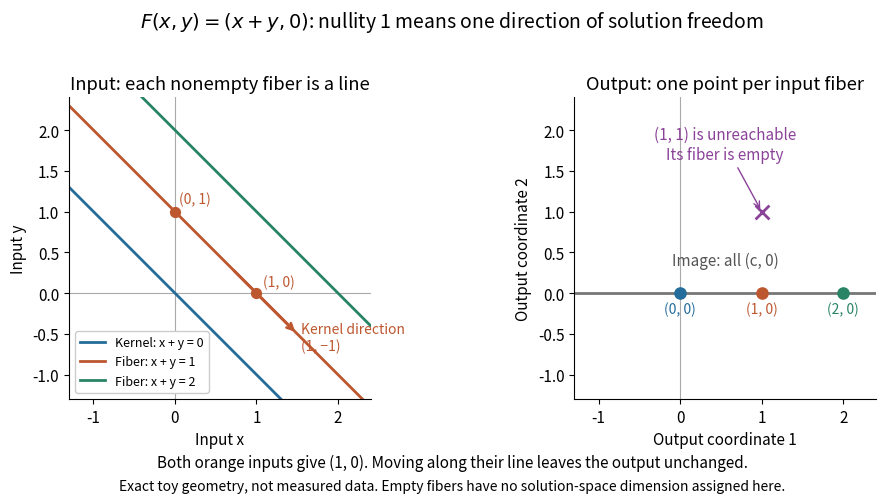

Generate this figure with matplotlib: (Note: this script raises an exception after producing the figure.)
"""Parallel solution fibers of (x,y) -> (x+y,0); opaque PNG to CWD.

Tested with Python 3.14.4, NumPy 2.3.5, Matplotlib 3.10.7.
Run from _media with MPLCONFIGDIR=/tmp/codex-wiki-matplotlib.
"""
from pathlib import Path

import matplotlib

matplotlib.use("Agg")
import matplotlib.pyplot as plt
import numpy as np


def main():
    a = np.array([[1, 1], [0, 0]])
    np.testing.assert_array_equal(a @ np.array([1, -1]), [0, 0])
    np.testing.assert_array_equal(a @ np.array([1, 0]), [1, 0])
    np.testing.assert_array_equal(a @ np.array([0, 1]), [1, 0])
    colors = {0: "#246c9b", 1: "#bd572f", 2: "#298466"}
    plt.rcParams.update({"font.size": 11, "figure.facecolor": "white"})
    fig, axes = plt.subplots(1, 2, figsize=(10, 5.2), dpi=120)
    fig.subplots_adjust(left=0.07, right=0.97, bottom=0.22, top=0.80, wspace=0.28)
    for ax in axes:
        ax.set_facecolor("white")
        ax.axhline(0, color="#aaaaaa", lw=0.8)
        ax.axvline(0, color="#aaaaaa", lw=0.8)
        ax.set_aspect("equal")
        ax.spines[["top", "right"]].set_visible(False)
    x = np.linspace(-1.5, 2.5, 201)
    for c, color in colors.items():
        axes[0].plot(x, c-x, color=color, lw=2,
                     label=("Kernel: x + y = 0" if c == 0 else f"Fiber: x + y = {c}"))
        axes[1].scatter([c], [0], color=color, s=65, zorder=5)
        axes[1].text(c, -0.25, f"({c}, 0)", color=color, ha="center", fontsize=10)
    axes[0].scatter([1, 0], [0, 1], color=colors[1], s=50, zorder=5)
    axes[0].text(1.08, 0.08, "(1, 0)", color=colors[1], fontsize=10)
    axes[0].text(0.05, 1.10, "(0, 1)", color=colors[1], fontsize=10)
    axes[0].annotate("", (1.5, -0.5), (0.7, 0.3),
                     arrowprops={"arrowstyle": "->", "color": colors[1], "lw": 2})
    axes[0].text(1.55, -0.7, "Kernel direction\n(1, −1)", color=colors[1], fontsize=10)
    axes[0].set(xlim=(-1.3, 2.4), ylim=(-1.3, 2.4), xlabel="Input x", ylabel="Input y",
                title="Input: each nonempty fiber is a line")
    axes[0].legend(loc="lower left", fontsize=9, framealpha=1, facecolor="white")
    axes[1].plot([-1.3, 2.4], [0, 0], color="#777777", lw=2, zorder=2)
    axes[1].scatter([1], [1], color="#8b4299", marker="x", s=100, lw=2, zorder=5)
    axes[1].annotate("(1, 1) is unreachable\nIts fiber is empty", (1, 1),
                     xytext=(0.55, 1.65), ha="center", color="#8b4299", fontsize=11,
                     arrowprops={"arrowstyle": "->", "color": "#8b4299"})
    axes[1].text(0.55, 0.35, "Image: all (c, 0)", ha="center", color="#555555")
    axes[1].set(xlim=(-1.3, 2.4), ylim=(-1.3, 2.4), xlabel="Output coordinate 1",
                ylabel="Output coordinate 2", title="Output: one point per input fiber")
    fig.suptitle(r"$F(x,y)=(x+y,0)$: nullity 1 means one direction of solution freedom",
                 fontsize=14, y=0.97)
    fig.text(0.5, 0.09, "Both orange inputs give (1, 0). Moving along their line leaves the output unchanged.",
             ha="center", fontsize=11)
    fig.text(0.5, 0.045, "Exact toy geometry, not measured data. Empty fibers have no solution-space dimension assigned here.",
             ha="center", fontsize=10)
    fig.savefig(Path.cwd() / Path(__file__).with_suffix(".png").name,
                facecolor="white", transparent=False)
    plt.close(fig)


if __name__ == "__main__":
    main()
